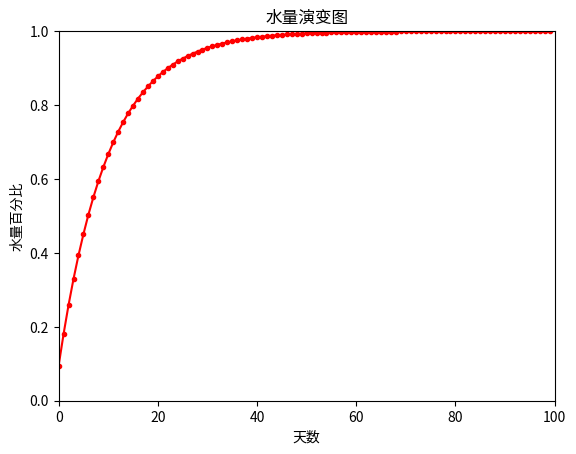

Write the Python code that produced this figure.
#coding=utf-8
import copy
from random import randint
import matplotlib.pyplot as plt
    
def main():
    #模拟天数为100
    days_total = 100
    #总水滴量为100万
    water_total = 1000000
    #日换水率
    day_change_rate = 0.1

    #第0天开始时的水池状态
    pool = [0 for i in range(water_total)]
    day_change_amount = int(day_change_rate * water_total)

    #记录每一天开始时水量比例的数组 water_history[x][y] 表示第x天开始时，水池中第y天的水所占水滴数
    water_history = [[0 for i in range(days_total)] for j in range(days_total)]

    #初始化第0天开始时的水滴比例
    water_history[0][0] = water_total

    for day in range(days_total - 1):
        #拷贝前一天开始时的初始数据作为基础
        water_history[day + 1] = copy.copy(water_history[day])
        print("计算第%d天的换水" % (day,))
        for _ in range(day_change_amount):
            #此次要换水的单元
            change_pos = randint(0, water_total - 1)
            #换水记录中，该单元所属天数的水 - 1, 当天的水量 + 1
            water_history[day + 1][pool[change_pos]] -= 1
            water_history[day + 1][day + 1] += 1
            #换水
            pool[change_pos] = day + 1

    #验证计算后每天总水量是否正确
    verify = True
    day_water_total = [sum(line) for line in water_history]
    for day in range(days_total):
        if(day_water_total[day] != water_total):
            verify = False
            break
    if(not verify):
        print("水量计算出错")
    else:
        print("水量计算成功")

    #水量归一化
    for i in range(days_total):
        for j in range(days_total):
            water_history[i][j] /= water_total

    print(water_history)

    days_limit = [i for i in range(days_total)]

    #准备绘制
    figure = plt.figure()
    main_ax = figure.add_subplot(111)
    main_ax.set(title="水量演变图", xlim=[0,100], ylim=[0,1], xlabel="天数", ylabel="水量百分比")

    # 每一天，每个日期的水各占多少
    # for day in range(1, days_total):
    #     main_ax.plot(days_limit[day:], [item[day] for item in water_history[day:]], color="red", marker=".")

    # 前11 天之内的水占比多少
    # main_ax.plot(days_limit[10:], [ sum(water_history[day][day - 10:day + 1]) for day in days_limit[10:]],color="red", marker=".")

    #在第100天时，几天之内的水占比多少
    main_ax.plot(days_limit, [sum(water_history[days_total - 1][days_total - day - 1 : ]) for day in days_limit],color="red", marker=".")
    plt.show()


if __name__ == "__main__":
    main()








